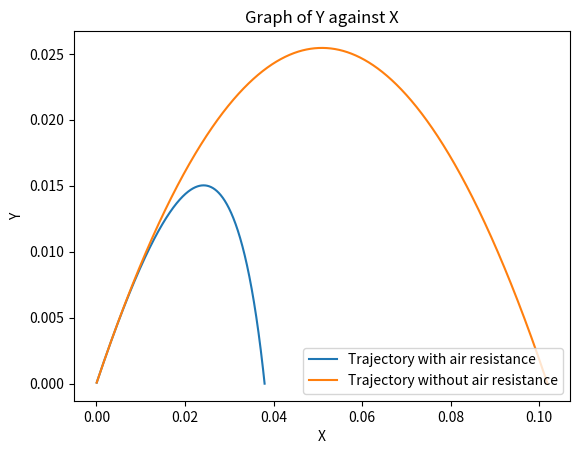

This chart was generated by the following Python code:
# -*- coding: utf-8 -*-
"""
Created on Tue Mar 21 16:20:39 2023

@author: 
"""
import numpy as np
import matplotlib.pyplot as plt

# INITIAL QUANTITIES
B = 1.6*10**(-4) # Ns/m^2
D = 10**(-4) # m
b = B*D
rho = 2*10**3 # kg/m^3
m = 4/3 * np.pi * (D/2)**3 * rho # kg
g = 9.81 # m/s^2

def Pos(x0, y0, v0, theta): # INITIAL X, INITIAL Y, INITIAL SPEED, INITIAL ANGLE
    
    t = 0
    dt = 0.0001
    
    X = x0
    Y = y0
    Vx = v0 * np.cos(theta)
    Vy = v0 * np.sin(theta)
    
    # LIST OF POSITIONS, VELOCITIES AND TIMES
    Vx_list = np.array([])
    X_list = np.array([])
    Vy_list = np.array([])
    Y_list = np.array([])
    t_list = np.array([])
    
    while Y >= 0:
        # UPDATE Y STUFF
        dVy = -g*dt
        Vy = Vy + dVy
        Y += Vy*dt
        
        Vy_list = np.append(Vy_list, Vy)
        Y_list = np.append(Y_list, Y)
        
        # UPDATE X STUFF
        X += Vx*dt
        
        Vx_list = np.append(Vx_list, Vx)
        X_list = np.append(X_list, X)
        
        # UPDATE TIME
        t = t + dt
        t_list = np.append(t_list, t)
    
    return Vx_list,X_list,Vy_list,Y_list,t_list

def PosResistance(x0, y0, v0, theta): # INITIAL X, INITIAL Y, INITIAL SPEED, INITIAL ANGLE
    
    t = 0
    dt = 0.0001
    
    X = x0
    Y = y0
    Vx = v0 * np.cos(theta)
    Vy = v0 * np.sin(theta)

    # LIST OF POSITIONS, VELOCITIES AND TIMES
    Vx_list = np.array([])
    X_list = np.array([])
    Vy_list = np.array([])
    Y_list = np.array([])
    t_list = np.array([])
    
    while Y >= 0:
        # UPDATE Y STUFF
        dVy = -g*dt - b/m * Vy * dt
        Vy = Vy + dVy
        Y += Vy*dt
        
        Vy_list = np.append(Vy_list, Vy)
        Y_list = np.append(Y_list, Y)
        
        # UPDATE X STUFF
        dVx = - b/m * Vx * dt
        Vx = Vx + dVx
        X += Vx*dt
        
        Vx_list = np.append(Vx_list, Vx)
        X_list = np.append(X_list, X)
        
        # UPDATE TIME
        t = t + dt
        t_list = np.append(t_list, t)
    
    return Vx_list,X_list,Vy_list,Y_list,t_list

Vx_list_res, X_list_res, Vy_list_res, Y_list_res, t_list_res = PosResistance(0,0,1,np.pi/4)
Vx_list, X_list, Vy_list, Y_list, t_list = Pos(0,0,1,np.pi/4)

plt.plot(X_list_res, Y_list_res, label="Trajectory with air resistance")
plt.plot(X_list, Y_list, label="Trajectory without air resistance")
plt.legend()
plt.title("Graph of Y against X")
plt.ylabel("Y")
plt.xlabel("X")
plt.show()
